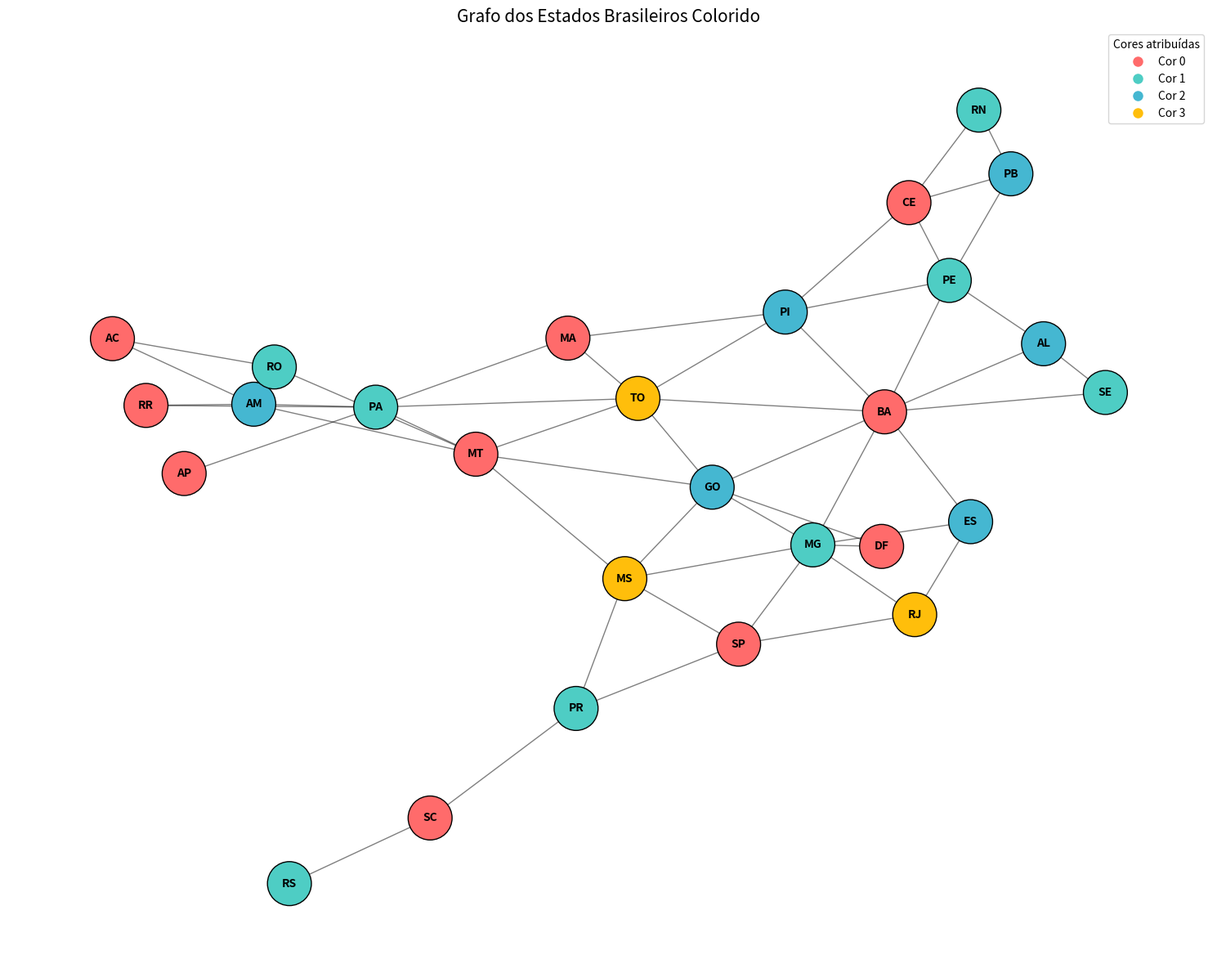

Write the Python code that produced this figure.
import numpy as np
import matplotlib.pyplot as plt
import networkx as nx
from matplotlib.colors import ListedColormap

estados_lista = ["AC", "AL", "AP", "AM", "BA", "CE", "DF", "ES", "GO", "MA", "MT", "MS", "MG", "PA", "PB", "PR", "PE", "PI", "RJ", "RN", "RO", "RR", "RS", "SC", "SE", "SP", "TO"]
n = len(estados_lista)
estado_id = {}
for i in range(len(estados_lista)):
    estado_id[estados_lista[i]] = i

matriz_adjacencia = np.zeros((n, n), dtype=int)

conexoes = [
    ("AC", "AM"), ("AC", "RO"), ("AL", "SE"), ("AL", "BA"), ("AL", "PE"),
    ("AP", "PA"), ("AM", "RR"), ("AM", "PA"), ("AM", "MT"), ("AM", "RO"), ("BA", "SE"), ("BA", "AL"),
    ("BA", "PE"), ("BA", "PI"), ("BA", "TO"), ("BA", "GO"), ("BA", "MG"), ("CE", "RN"), ("CE", "PB"),
    ("CE", "PE"), ("CE", "PI"), ("DF", "GO"), ("DF", "MG"), ("ES", "BA"), ("ES", "MG"), ("ES", "RJ"),
    ("GO", "MT"), ("GO", "MS"), ("GO", "MG"), ("GO", "DF"), ("GO", "BA"), ("GO", "TO"), ("MA", "PA"),
    ("MA", "TO"), ("MA", "PI"), ("MT", "RO"), ("MT", "AM"), ("MT", "PA"), ("MT", "TO"), ("MT", "GO"),
    ("MT", "MS"), ("MS", "MT"), ("MS", "GO"), ("MS", "MG"), ("MS", "SP"), ("MS", "PR"), ("MG", "MS"),
    ("MG", "GO"), ("MG", "BA"), ("MG", "ES"), ("MG", "RJ"), ("MG", "SP"), ("MG", "DF"), ("PA", "AP"),
    ("PA", "RR"), ("PA", "AM"), ("PA", "MT"), ("PA", "TO"), ("PA", "MA"), ("PB", "RN"), ("PB", "CE"),
    ("PB", "PE"), ("PR", "MS"), ("PR", "SP"), ("PR", "SC"), ("PE", "AL"), ("PE", "PB"), ("PE", "CE"),
    ("PE", "PI"), ("PE", "BA"), ("PI", "MA"), ("PI", "TO"), ("PI", "BA"), ("PI", "PE"), ("PI", "CE"),
    ("RJ", "MG"), ("RJ", "ES"), ("RJ", "SP"), ("RN", "CE"), ("RN", "PB"), ("RO", "AC"), ("RO", "AM"),
    ("RO", "MT"), ("RR", "AM"), ("RR", "PA"), ("RS", "SC"), ("SC", "PR"), ("SC", "RS"), ("SE", "AL"),
    ("SE", "BA"), ("SP", "MS"), ("SP", "MG"), ("SP", "RJ"), ("SP", "PR"), ("TO", "PA"), ("TO", "MT"),
    ("TO", "GO"), ("TO", "BA"), ("TO", "PI"), ("TO", "MA")
]

for u, v in conexoes:
    i, j = estado_id[u], estado_id[v]
    matriz_adjacencia[i][j] = 1
    matriz_adjacencia[j][i] = 1


print(matriz_adjacencia)

def coloracao(matriz_adj):
    n = len(matriz_adj)
    cores = [-1] * n  

    graus = np.sum(matriz_adjacencia, axis=1)
    vertices_ordenados = sorted(range(n), key=lambda x: -graus[x])
    
    for v in vertices_ordenados:
        proibidas = set()
        for vizinho in range(n):
            if matriz_adj[v][vizinho] == 1 and cores[vizinho] != -1:
                proibidas.add(cores[vizinho])
        
        for cor in range(n):
            if cor not in proibidas:
                cores[v] = cor
                break
    
    return cores


cores = coloracao(matriz_adjacencia)

def verifica_coloracao(matriz_adj, cores):
    n = len(matriz_adj)
    for i in range(n):
        for j in range(n):
            if matriz_adj[i][j] == 1 and cores[i] == cores[j]:
                return False
    return True

# print(cores)
print(verifica_coloracao(matriz_adjacencia, cores))

G = nx.Graph()

for i, estado in enumerate(estados_lista):
    G.add_node(estado, color=cores[i])

for u, v in conexoes:
    G.add_edge(u, v)

paleta_cores = ['#FF6B6B', '#4ECDC4', '#45B7D1', '#FFBE0B']

cor_nos = [paleta_cores[G.nodes[estado]['color'] % len(paleta_cores)] for estado in estados_lista]

plt.figure(figsize=(15, 12))
pos = nx.spring_layout(G, seed=42) 
nx.draw_networkx_nodes(G, pos, node_size=1500, node_color=cor_nos, edgecolors='black')
nx.draw_networkx_edges(G, pos, width=1, alpha=0.5)
nx.draw_networkx_labels(G, pos, font_size=10, font_weight='bold')
legend_handles = []
for i, cor in enumerate(paleta_cores):
    legend_handles.append(plt.Line2D([0], [0], marker='o', color='w', 
                                  markerfacecolor=cor, markersize=10, 
                                  label=f'Cor {i}'))
plt.legend(handles=legend_handles, title='Cores atribuídas')
plt.title("Grafo dos Estados Brasileiros Colorido", fontsize=15)
plt.axis('off')
plt.tight_layout()
plt.show()
